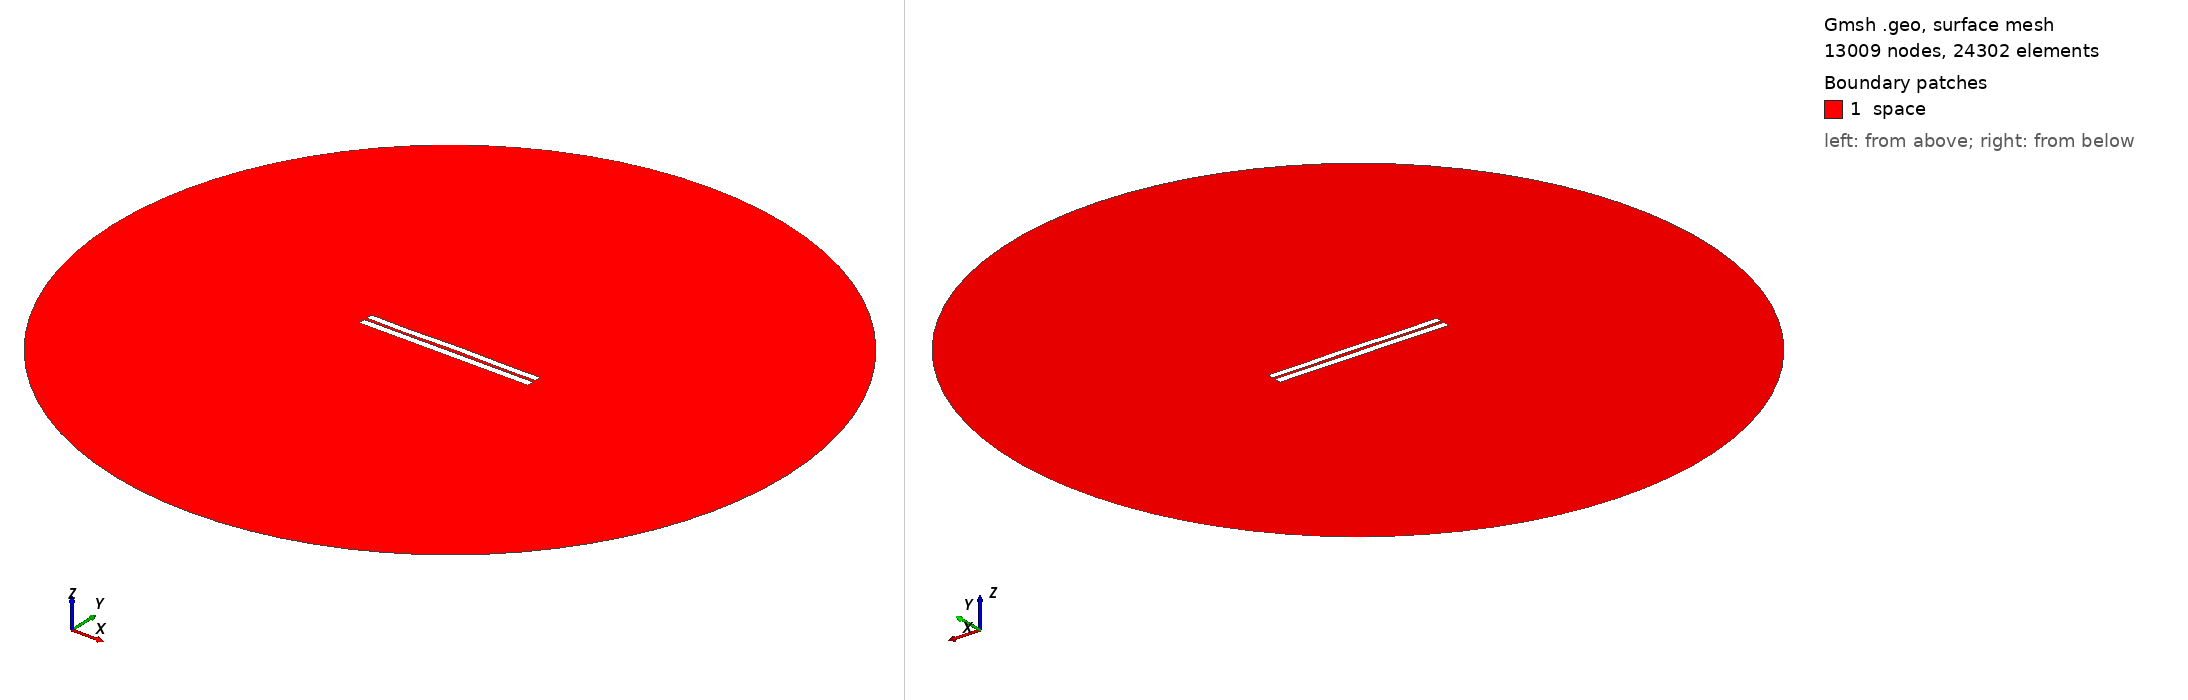

Gmsh geometry script, surface-meshed: 13009 nodes, 24302 surface elements. Boundary patches (legend numbers): 1 space. Left view from above one corner, right view from below the opposite corner. Legend entries are the model's physical surfaces. The drawing asked Gmsh for element sizes between 1% and 20% of the model's largest extent; the script's own settings can give other sizes.

=== 3456.geo (drawn) ===
//---------------------------------------
// Geometry kernel
//---------------------------------------

SetFactory("OpenCASCADE");



//---------------------------------------
// Parameters of the geometry
//---------------------------------------

// Overetch of the upper plate
overetch = 0.125;

// Distance between the plates
distance = 1.5;

// Discretization over the x axis (for the deformation)
nx = 50; 

// Length of the plate
L = 100 - overetch; 

// Number of modes
n = 4; 

// 1st mode coefficient
coeff(1) = 0.0;
beta(1) = 0.596864 * 3.1415926535 / L;

// 2nd mode coefficient
coeff(2) = 0.07499999999999998;
beta(2) = 1.49418 * 3.1415926535 / L;

// 3rd mode coefficient
coeff(3) = -0.075;
beta(3) = 2.50025 * 3.1415926535 / L;

// 4th mode coefficient
coeff(4) = -0.15;
beta(4) = 3.49999 * 3.1415926535 / L;



//---------------------------------------
// Upper plate (deformed rectangle)
//---------------------------------------

// Coordiantes of the upper plate
xmin = -50;
xmax = 50 - overetch;

// Height of the upper plate
yheight = 4 - 2 * overetch;

// Indexes of the points
UpperID[] = {};
LowerID[] = {};
LeftID[] = {};
RightID[] = {};

// Point index
p = 1;

// Horizontal edges
For i In {1:nx}
    x = xmin + (i-1)*(xmax - xmin)/(nx-1);

    y_bottom = distance / 2 + overetch;
    For j In {1:n}
        C = (Cosh(beta(j)*L) + Cos(beta(j)*L)) / (Sinh(beta(j)*L) + Sin(beta(j)*L));
        y_bottom  = y_bottom + coeff(j) * (Cosh(beta(j)*(x+50)) - Cos(beta(j)*(x+50)) - C * (Sinh(beta(j)*(x+50)) - Sin(beta(j)*(x+50))));
    EndFor

    y_top = y_bottom + yheight;

    Point(p) = {x, y_top, 0, 1.0};
    UpperID[i] = p;
    p = p + 1;

    Point(p) = {x, y_bottom, 0, 1.0};
    LowerID[i] = p;
    p = p + 1;
EndFor

// Create point lists
UpperPts[] = {}; LowerPts[] = {};
For i In {1:nx}
  UpperPts[] += {UpperID[i]};
  LowerPts[] += {LowerID[i]};
EndFor

// Build splines
Spline(1) = {UpperPts[]};
Spline(2) = {LowerPts[]};
Line(3) = {LowerPts[nx-1], UpperPts[nx-1]};
Line(4) = {LowerPts[0], UpperPts[0]};

// Build the plane surface
Curve Loop(1) = {2, 3, -1, -4};
Plane Surface(1) = {1};



//---------------------------------------
// Lower plate (rectangle)
//---------------------------------------

// Vertices
Point(1001) = {-50, -1, 0, 1.0};
Point(1002) = { 50, -1, 0, 1.0};
Point(1003) = { 50,  -5, 0, 1.0};
Point(1004) = {-50,  -5, 0, 1.0};

// Edges
Line(5) = {1001, 1002};
Line(6) = {1002, 1003};
Line(7) = {1003, 1004};
Line(8) = {1004, 1001};

// Plane surface
Line Loop(2) = {5, 6, 7, 8};
Plane Surface(2) = {2}; 



//---------------------------------------
// Outer (fictious) boundary
//---------------------------------------

// Points
Point(1005) = {0, 0, 0};       // Center
Point(1006) = {200, 0, 0};     // Start point
Point(1007) = {0, 200, 0};     // 90 degrees
Point(1008) = {-200, 0, 0};    // 180 degrees
Point(1009) = {0, -200, 0};    // 270 degrees

// Circle arcs (each needs start, center, end)
Circle(9) = {1006, 1005, 1007};
Circle(10) = {1007, 1005, 1008};
Circle(11) = {1008, 1005, 1009};
Circle(12) = {1009, 1005, 1006};

// Plane surface for the entire domain
Curve Loop(3) = {9, 10, 11, 12};
Surface(3) = {3};

// Subtract the plates from the whole domain to obtain the actual domain where we want to solve the equations
BooleanDifference{ Surface{3}; Delete; }{ Surface{1}; Surface{2}; Delete; }




//---------------------------------------
// Transfinite Lines/Curves
//---------------------------------------

// Set the number of points on the boundaries
r = 7;

// Plates
Transfinite Curve {1, 2} = 50*r Using Progression 1;
Transfinite Curve {3, 4} = 2*r Using Progression 1;
Transfinite Line {5, 7} = 50*r Using Progression 1;
Transfinite Line {6, 8} = 2*r Using Progression 1;

// Outer boundary
Transfinite Line {9, 10, 11, 12} = 20 Using Progression 1;



//---------------------------------------
// Physical groups
//---------------------------------------                

// Physical curves (boundaries)
Physical Line("force_segment", 10) = {2};
Physical Line("upper_plate", 11) = {1, 3, 4};
Physical Line("lower_plate", 12) = {5, 6, 7, 8};
Physical Line("boundary", 20) = {9, 10, 11, 12};

// Physical Surfaces
Physical Surface("space", 30) = {3};



//---------------------------------------
// 6. Generate the Mesh
//---------------------------------------

// 2D mesh generation
Mesh 2;
